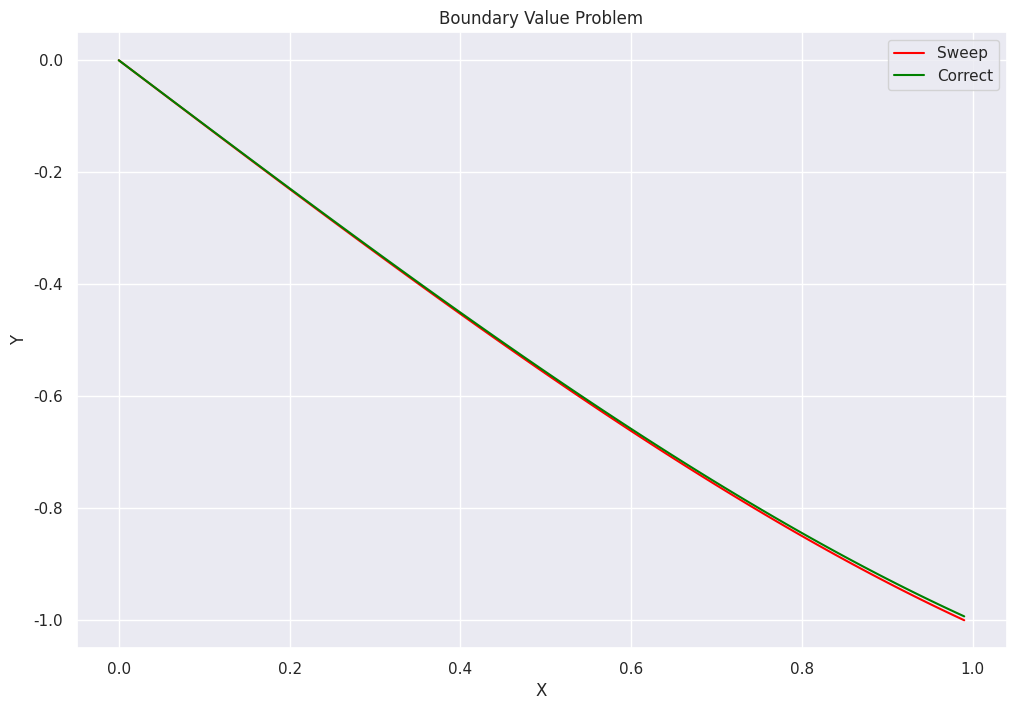

Source code (Python):
import random
import math
import seaborn as sns
import matplotlib.pyplot as plt

""" CONST """
WIDTH = 12
HEIGHT = 8


def sweep(N, a=None, b=None, c=None, d=None, output_acc=False):
    if not a:
        a = [random.randint(0, 100) for i in range(N)]
    if not d:
        d = [random.randint(0, 100) for i in range(N)]
    if not b:
        b = [random.randint(0, 100) for i in range(N)]
    if not c:
        c = [random.randint(0, 100) for i in range(N)]
    c[0] = 0
    b[N-1] = 0
    u = [0 for i in range(N)]
    v = [0 for i in range(N)]
    y = [0 for i in range(N)]
    v[0] = -1 * b[0]/a[0]
    u[0] = d[0]/a[0]
    for i in range(1, N):
        u[i] = (d[i] - c[i]*u[i-1])/(c[i]*v[i-1]+a[i])
        v[i] = (-b[i])/(c[i]*v[i-1]+a[i])
    y[N-1] = u[N-1]
    for i in range(N-2, -1, -1):
        y[i] = u[i] + v[i]*y[i+1]
    if output_acc:
        print('---Accuracy---')
        for i in range(1, N-1):
            print(c[i]*y[i-1] + a[i]*y[i]+b[i]*y[i+1]-d[i])
    return y


def boundary_value_problem(h):
    if 1 < h < 0:
        return 0
    N = int(1/h)
    x = [i*h for i in range(N)]
    check = lambda x_check: (math.sinh(x_check)/math.sinh(1)) - 2*x_check
    a = [-2 - (h ** 2) for i in range(N)]
    b = [1 for i in range(N)]
    c = [1 for i in range(N)]
    d = [2 * x[i] * (h ** 2) for i in range(N)]
    y = [0 for i in range(N)]
    y[0] = 0
    y[N-1] = -1
    a[0] = 1
    b[0] = 0
    c[0] = 0
    a[N-1] = 1
    c[N-1] = 0
    b[N-1] = 0
    d[0] = 0
    d[N-1] = -1
    y_sweep = sweep(N, a, b, c, d)
    y_check = [check(x[i]) for i in range(N)]
    sns.set()
    plt.figure(figsize=(WIDTH, HEIGHT))
    plt.plot(x, y_sweep, color='red')
    plt.plot(x, y_check, color='green')
    plt.title('Boundary Value Problem')
    plt.xlabel('X')
    plt.ylabel('Y')
    plt.legend(['Sweep', 'Correct'])
    plt.show()


if __name__ == '__main__':
    sweep(10, output_acc=False)
    boundary_value_problem(0.01)
